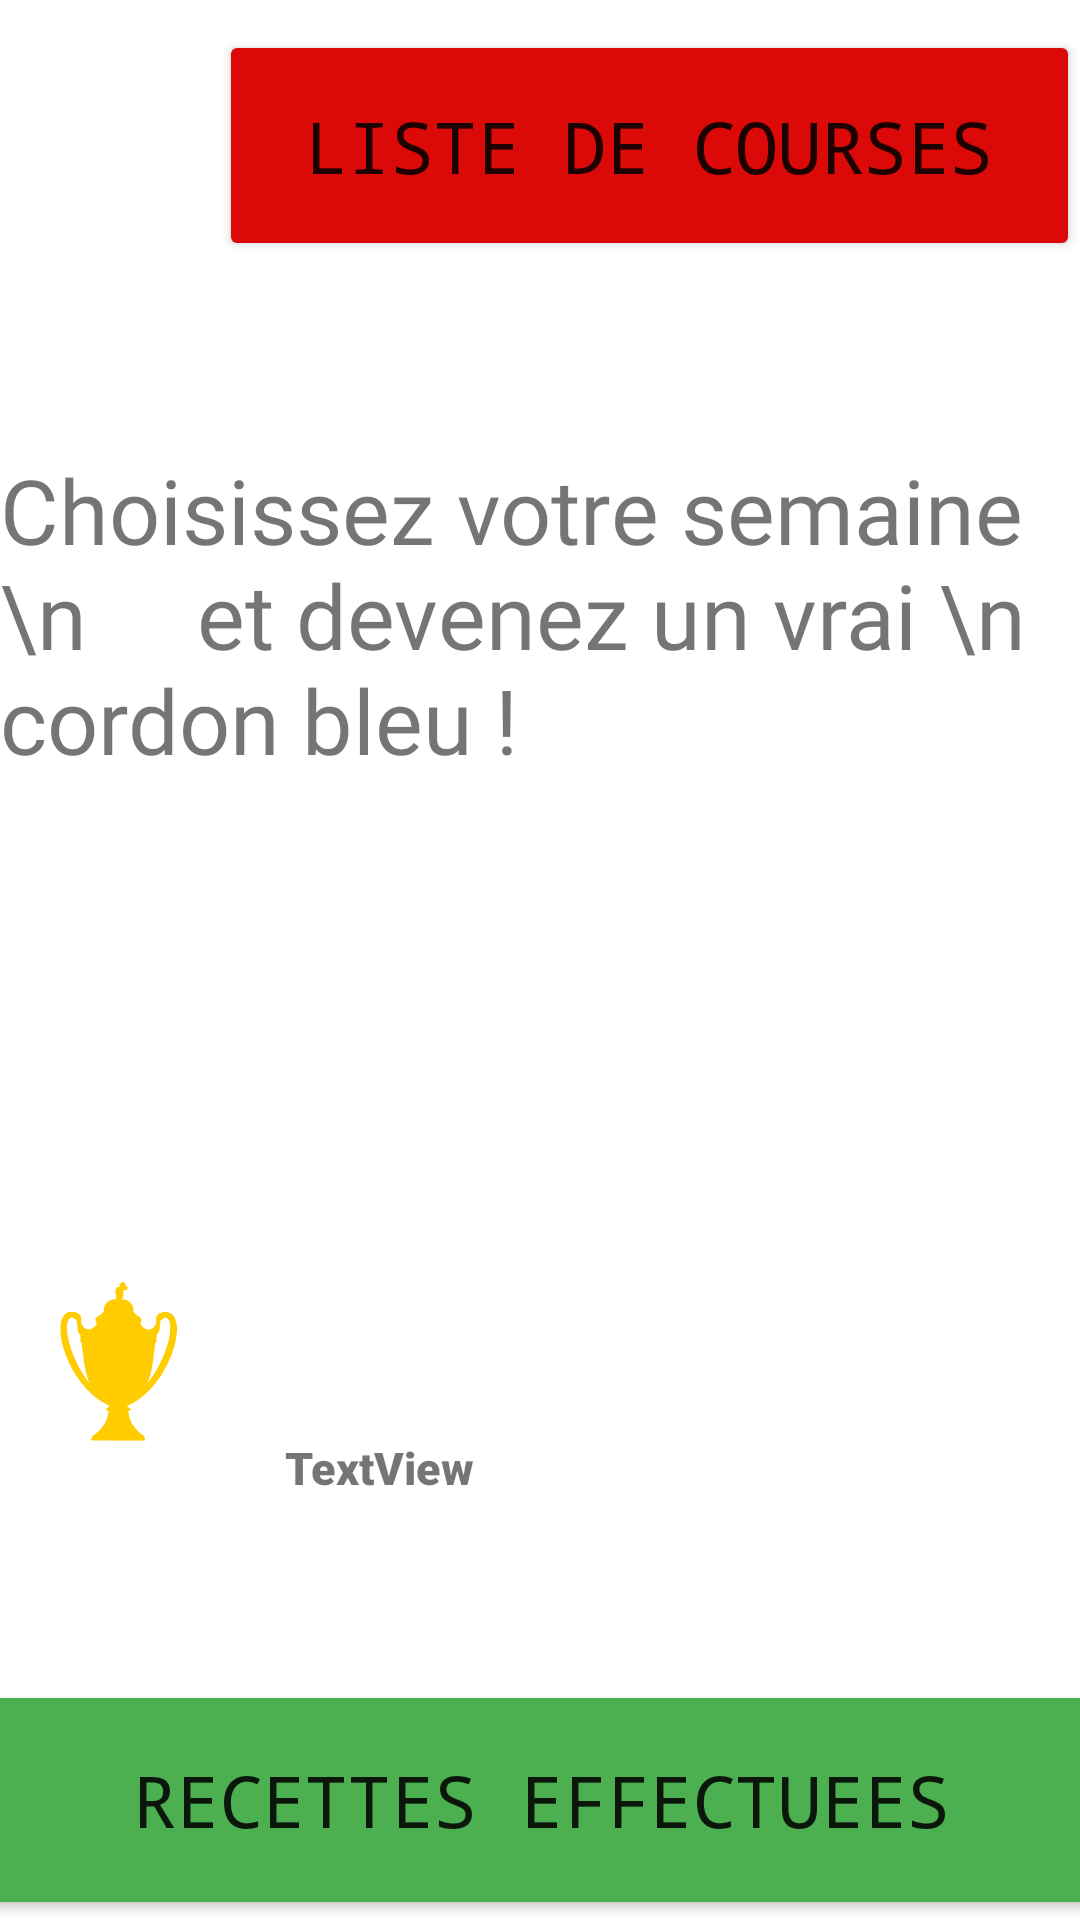

Write the Android layout XML for this screen, with the resource values it uses.
<!-- AndroidManifest.xml: application theme Theme.Cuistocs -->
<!-- res/layout/activity_semaine.xml -->
<?xml version="1.0" encoding="utf-8"?>
<androidx.constraintlayout.widget.ConstraintLayout xmlns:android="http://schemas.android.com/apk/res/android"
    xmlns:app="http://schemas.android.com/apk/res-auto"
    xmlns:tools="http://schemas.android.com/tools"
    android:layout_width="match_parent"
    android:layout_height="match_parent"
    android:background="#FFFFFF"
    tools:context=".SemaineActivity">

    <ImageView
        android:id="@+id/imageView6"
        android:layout_width="56dp"
        android:layout_height="60dp"
        android:layout_marginTop="12dp"
        app:layout_constraintEnd_toStartOf="@+id/buttonListeCourses"
        app:layout_constraintStart_toStartOf="parent"
        app:layout_constraintTop_toTopOf="parent"
        app:srcCompat="@drawable/_f6d2" />

    <Button
        android:id="@+id/boutonSemaine1"
        android:layout_width="409dp"
        android:layout_height="wrap_content"
        android:layout_marginStart="1dp"
        android:layout_marginLeft="1dp"
        android:layout_marginTop="320dp"
        android:layout_marginEnd="1dp"
        android:layout_marginRight="1dp"
        android:layout_marginBottom="363dp"
        android:fontFamily="monospace"
        android:onClick="ouvrirSemaine"
        android:text="semaine 1"
        android:textSize="18sp"
        app:backgroundTint="?android:attr/textColorSecondary"
        app:layout_constraintBottom_toBottomOf="parent"
        app:layout_constraintEnd_toEndOf="parent"
        app:layout_constraintStart_toStartOf="parent"
        app:layout_constraintTop_toTopOf="parent" />


    <Button
        android:id="@+id/boutonSemaine2"
        android:layout_width="409dp"
        android:layout_height="wrap_content"
        android:layout_marginStart="1dp"
        android:layout_marginLeft="1dp"
        android:layout_marginTop="368dp"
        android:layout_marginEnd="1dp"
        android:layout_marginRight="1dp"
        android:layout_marginBottom="315dp"
        android:fontFamily="monospace"
        android:onClick="ouvrirSemaine"
        android:text="semaine 2"
        android:textSize="18sp"
        app:backgroundTint="?android:attr/textColorSecondary"
        app:layout_constraintBottom_toBottomOf="parent"
        app:layout_constraintEnd_toEndOf="parent"
        app:layout_constraintStart_toStartOf="parent"
        app:layout_constraintTop_toTopOf="parent" />

    <Button
        android:id="@+id/boutonSemaine3"
        android:layout_width="409dp"
        android:layout_height="wrap_content"
        android:layout_marginStart="1dp"
        android:layout_marginLeft="1dp"
        android:layout_marginTop="416dp"
        android:layout_marginEnd="1dp"
        android:layout_marginRight="1dp"
        android:layout_marginBottom="267dp"
        android:fontFamily="monospace"
        android:onClick="ouvrirSemaine"
        android:text="semaine 3"
        android:textSize="18sp"
        app:backgroundTint="?android:attr/textColorSecondary"
        app:layout_constraintBottom_toBottomOf="parent"
        app:layout_constraintEnd_toEndOf="parent"
        app:layout_constraintStart_toStartOf="parent"
        app:layout_constraintTop_toTopOf="parent" />

    <Button
        android:id="@+id/boutonSemaine4"
        android:layout_width="409dp"
        android:layout_height="wrap_content"
        android:layout_marginStart="1dp"
        android:layout_marginLeft="1dp"
        android:layout_marginTop="464dp"
        android:layout_marginEnd="1dp"
        android:layout_marginRight="1dp"
        android:layout_marginBottom="219dp"
        android:fontFamily="monospace"
        android:onClick="ouvrirSemaine"
        android:text="semaine 4"
        android:textSize="18sp"
        app:backgroundTint="?android:attr/textColorSecondary"
        app:layout_constraintBottom_toBottomOf="parent"
        app:layout_constraintEnd_toEndOf="parent"
        app:layout_constraintStart_toStartOf="parent"
        app:layout_constraintTop_toTopOf="parent" />

    <TextView
        android:id="@+id/weekTextView"
        android:layout_width="wrap_content"
        android:layout_height="wrap_content"
        android:fontFamily="@font/caniste"
        android:text="Choisissez votre semaine \n     et devenez un vrai \n        cordon bleu !"
        android:textSize="30sp"
        app:layout_constraintBottom_toTopOf="@+id/boutonSemaine1"
        app:layout_constraintEnd_toEndOf="parent"
        app:layout_constraintStart_toStartOf="parent"
        app:layout_constraintTop_toBottomOf="@+id/buttonListeCourses" />

    <Button
        android:id="@+id/boutonVersRecettesFinies"
        android:layout_width="411dp"
        android:layout_height="80dp"

        android:fontFamily="monospace"
        android:onClick="ouvrirRecettesEffectuees"
        android:text="@string/versRecettesEffectuees"
        android:textSize="24sp"
        app:backgroundTint="#4CAF50"
        app:layout_constraintBottom_toBottomOf="parent"
        app:layout_constraintEnd_toEndOf="parent"
        app:layout_constraintStart_toStartOf="parent" />

    <Button
        android:id="@+id/buttonListeCourses"
        android:layout_width="287dp"
        android:layout_height="77dp"
        android:layout_marginTop="10dp"
        android:fontFamily="monospace"
        android:onClick="afficherJoursCourses"
        android:text="Liste de courses"
        android:textSize="24sp"
        app:backgroundTint="#DC0909"
        app:layout_constraintEnd_toEndOf="parent"
        app:layout_constraintTop_toTopOf="parent" />



    <ImageView
        android:id="@+id/imageView3"
        android:layout_width="63dp"
        android:layout_height="53dp"
        android:layout_marginStart="8dp"
        android:layout_marginLeft="8dp"
        android:layout_marginTop="9dp"
        app:layout_constraintStart_toStartOf="parent"
        app:layout_constraintTop_toBottomOf="@+id/boutonSemaine4"
        app:srcCompat="@drawable/coupe_de_france" />

    <TextView
        android:id="@+id/textViewScoreActuel"
        android:layout_width="wrap_content"
        android:layout_height="wrap_content"
        android:layout_marginStart="24dp"
        android:layout_marginLeft="24dp"
        android:fontFamily="sans-serif-black"
        android:text="TextView"
        android:textSize="15sp"
        app:layout_constraintBottom_toTopOf="@+id/boutonVersRecettesFinies"
        app:layout_constraintStart_toEndOf="@+id/imageView3"
        app:layout_constraintTop_toBottomOf="@+id/boutonSemaine4" />


</androidx.constraintlayout.widget.ConstraintLayout>
<!-- resources referenced by this layout -->
<resources>
  <!-- drawable coupe_de_france: png bitmap (drawable, 10057 bytes) -->
  <string name="versRecettesEffectuees">Recettes effectuees</string>
  <style name="Theme.Cuistocs" parent="Theme.MaterialComponents.DayNight.DarkActionBar">
          
          <item name="colorPrimary">@color/purple_500</item>
          <item name="colorPrimaryVariant">@color/purple_700</item>
          <item name="colorOnPrimary">@color/white</item>
          
          <item name="colorSecondary">@color/teal_200</item>
          <item name="colorSecondaryVariant">@color/teal_700</item>
          <item name="colorOnSecondary">@color/black</item>
          
          <item name="android:statusBarColor" tools:targetApi="l">?attr/colorPrimaryVariant</item>
          
      </style>
  <color name="purple_500">@color/black</color>
  <color name="purple_700">@color/black</color>
  <color name="white">#FFFFFFFF</color>
  <color name="teal_200">#FF03DAC5</color>
  <color name="teal_700">#FF018786</color>
  <color name="black">@android:color/background_dark</color>
</resources>
